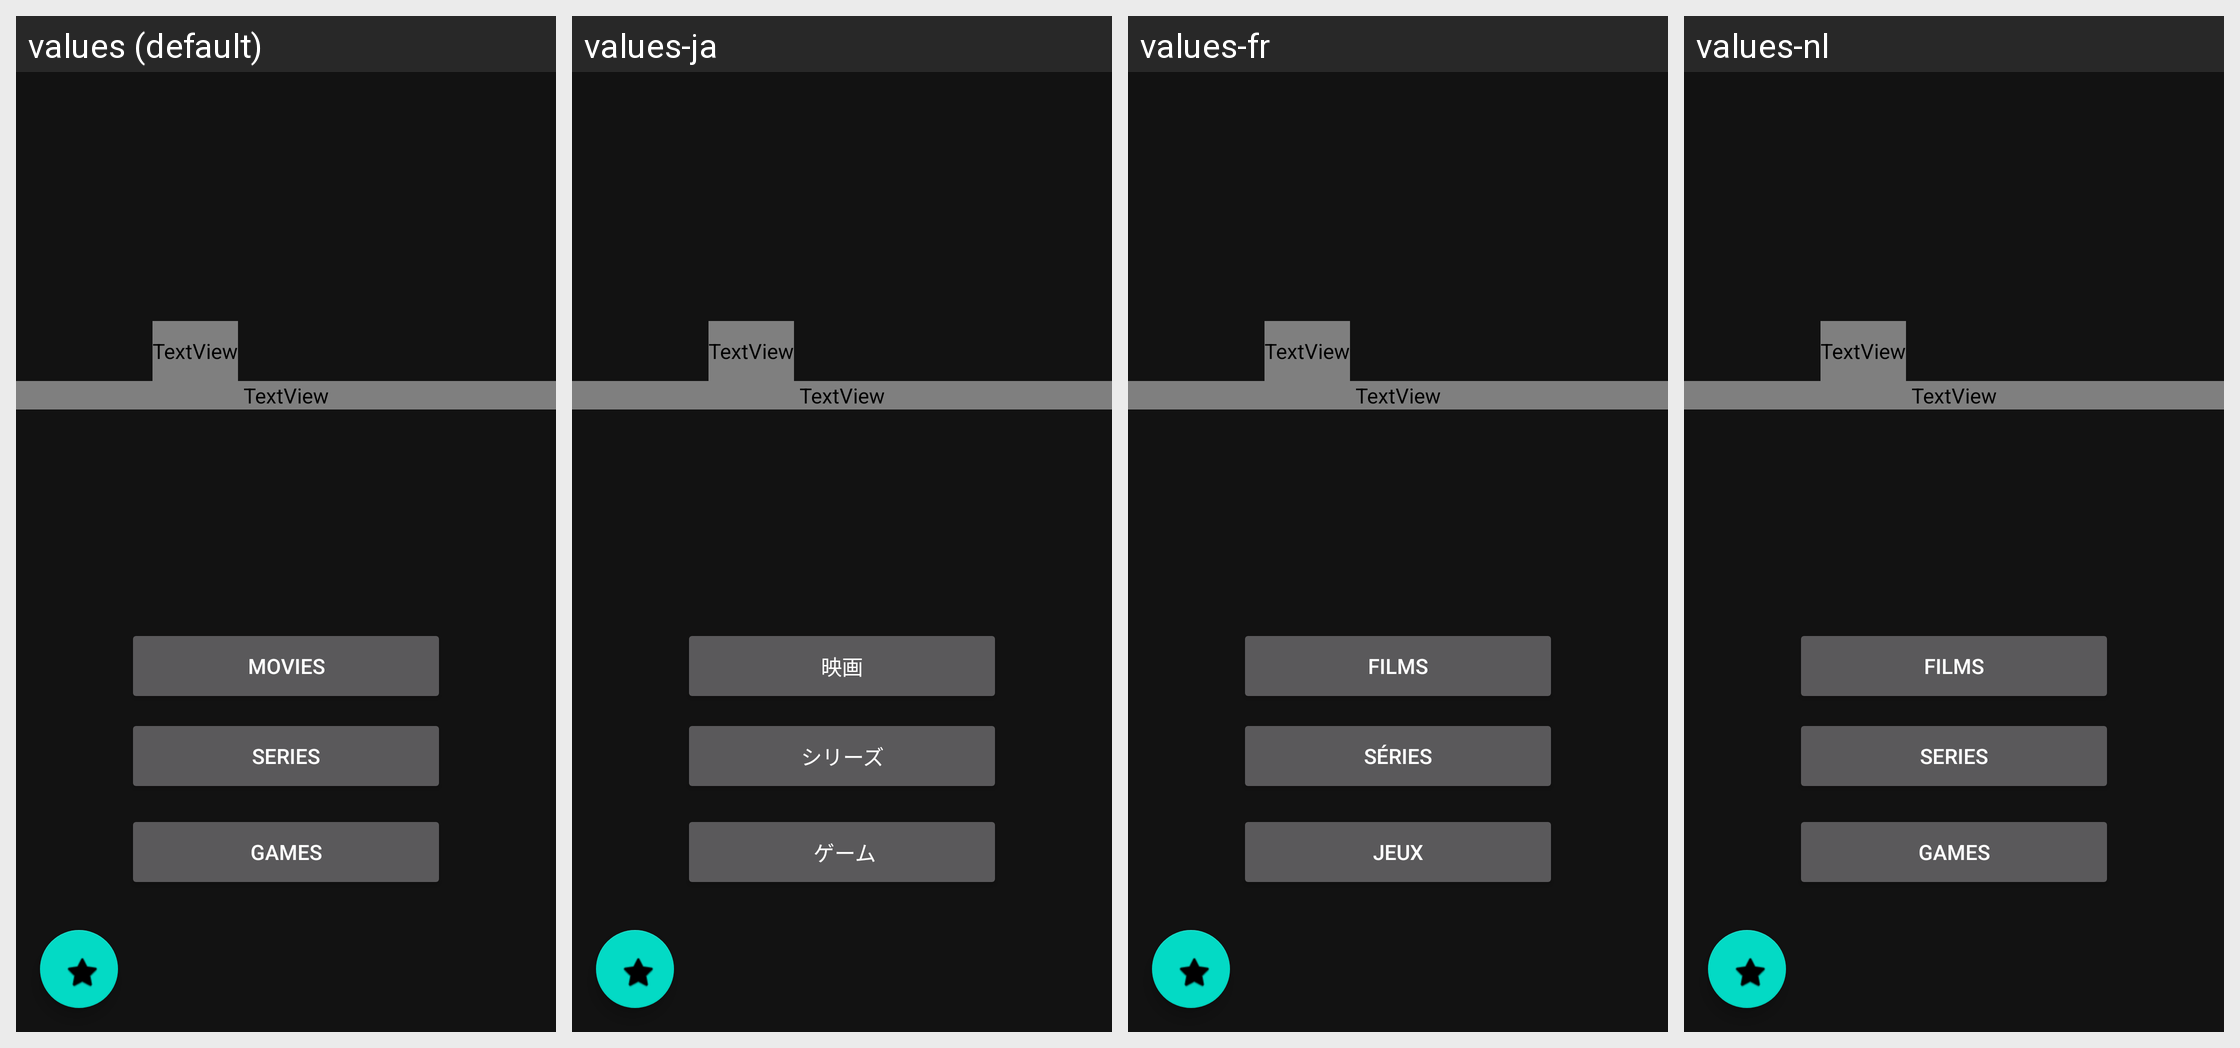

For this localized Android screen grid, give each drawn string resource with its value in every locale shown.
Android screen res/layout/activity_main.xml rendered under 4 locales, left to right: values (default), values-ja, values-fr, values-nl. Device: Nexus 5 (rendered at 1080×1920; each locale shown at half size, 540×960, under a caption strip naming it); theme Theme.EindopdrachtMovieBrowser.
Strings drawn on this screen, with the default value and each locale's value (text and hints the layout hard-codes appear in the picture but are not listed):

button_movies
  values: movies
  values-ja: 映画
  values-fr: films
  values-nl: films

button_series
  values: series
  values-ja: シリーズ
  values-fr: séries
  values-nl: series

button_games
  values: games
  values-ja:  ゲーム
  values-fr: Jeux
  values-nl: games
